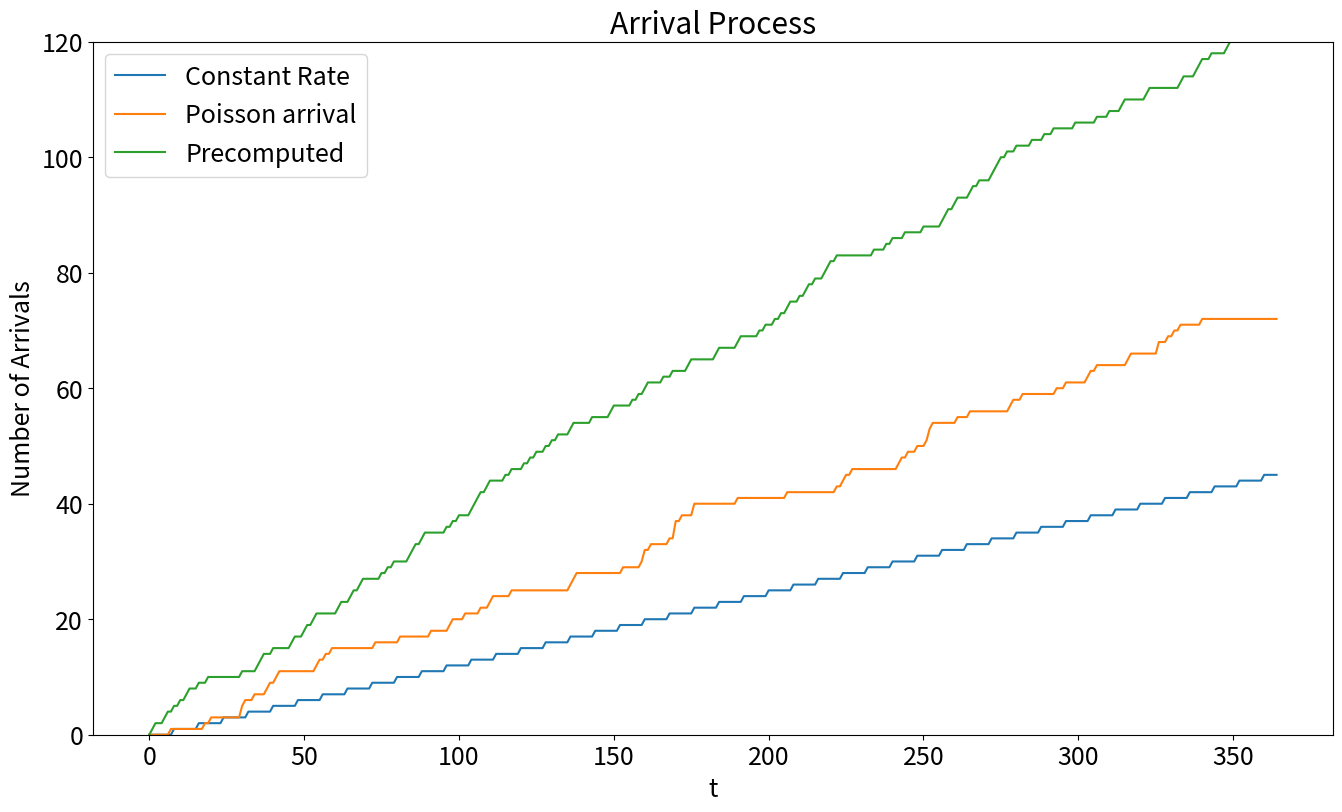

The matplotlib source for this figure:
#!/usr/bin/env python3
# -*- coding: utf-8 -*-
"""
Created on Tue Jun 13 21:53:10 2023
"""

import numpy as np


class Arrival:
    def __init__(
        self,
        rate: int = None,
        constant_rate: float = None,
        list_of_precomputed_arrivals: np.ndarray = None,
        initial_number: int = 0,
    ):
        """
        Constructor of the Arrival class.

        rate: A constant arrival rate.
        constant_rate: A constant arrival rate. If provided, rate will be ignored.
        list_of_precomputed_arrivals: A precomputed list of arrivals. If provided, it will override both rate and constant_rate.
        initial_number: The initial number of arrivals.
        """
        self.rate = rate
        self.constant_rate = constant_rate
        self.list_of_precomputed_arrivals = list_of_precomputed_arrivals
        self.initial_number = initial_number
        self.arrival_list = []
        self.interarrival_times = [0]
        self.counter = 0

    def update(self):
        """
        Update the arrival process based on the specified rate or precomputed arrivals.
        """
        if len(self.arrival_list) == 0:
            num_arrivals = self.initial_number
            self.arrival_list.append(num_arrivals)
        else:
            if self.list_of_precomputed_arrivals is not None:
                if len(self.arrival_list) < len(self.list_of_precomputed_arrivals):
                    num_arrivals = self.list_of_precomputed_arrivals[
                        len(self.arrival_list)
                    ]
            else:
                if self.rate is not None:
                    num_arrivals = np.random.poisson(self.rate)

                if self.constant_rate is not None:
                    # This is to include rates <1
                    if self.constant_rate < 1:
                        if self.counter < int(1 / self.constant_rate):
                            num_arrivals = 0
                            self.counter += 1
                        else:
                            num_arrivals = 1
                            self.counter = 0
                    else:
                        num_arrivals = self.constant_rate

                if num_arrivals < 1:
                    self.interarrival_times[-1] += 1
            self.arrival_list.append(np.floor(self.arrival_list[-1] + num_arrivals))

        if num_arrivals == 0:
            self.interarrival_times[-1] += 1
        else:
            self.interarrival_times.append(0)

    def current_arrivals(self):
        """
        Return the current number of arrivals.
        """
        return self.arrival_list[-1]


if __name__ == "__main__":
    import matplotlib.pyplot as plt

    plt.rcParams.update({"font.size": 18})
    plt.figure(figsize=(16, 9))

    precomputed_arrivals = [0 if np.random.random() < 0.7 else 1 for _ in range(365)]

    # Initialize the arrival process with a Poisson rate
    a1 = Arrival(rate=1 / 5)
    # Initialize the arrival process with a constant rate
    a2 = Arrival(constant_rate=1 / 7)
    # Initialize the arrival process with a vector of arrivals
    a3 = Arrival(list_of_precomputed_arrivals=precomputed_arrivals)
    # Simulate the arrival process for 1 year
    for _ in range(365):
        a1.update()
        a2.update()
        a3.update()

    plt.plot(np.arange(len(a2.arrival_list)), a2.arrival_list, label="Constant Rate")
    plt.plot(np.arange(len(a1.arrival_list)), a1.arrival_list, label="Poisson arrival")
    plt.plot(np.arange(len(a3.arrival_list)), a3.arrival_list, label="Precomputed")

    plt.title("Arrival Process")
    plt.ylabel("Number of Arrivals")
    plt.xlabel("t")
    plt.legend()
    plt.ylim([0, 120])
    plt.show()
